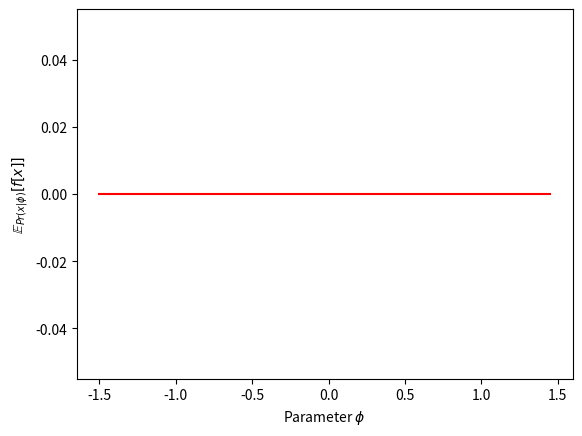
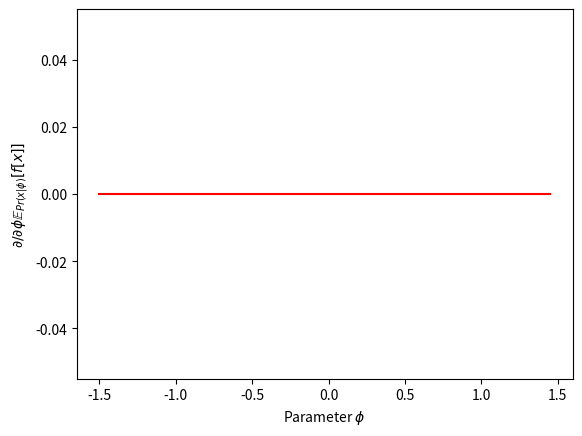
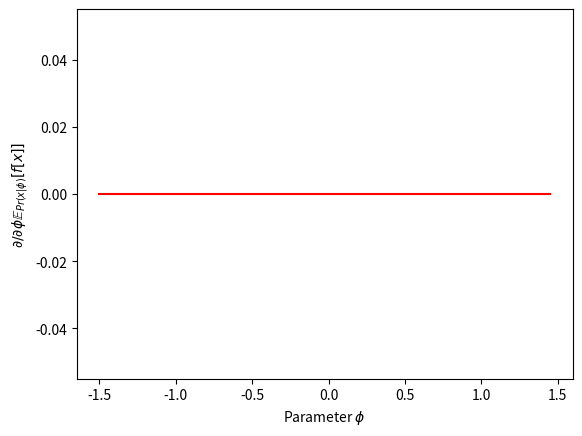

These charts were generated, in order, by the following Python code:
import numpy as np
import matplotlib.pyplot as plt

# Let's approximate this expectation for a particular value of phi
def compute_expectation(phi, n_samples):
  # TODO complete this function
  # 1. Compute the mean of the normal distribution, mu
  # 2. Compute the standard deviation of the normal distribution, sigma
  # 3. Draw n_samples samples using np.random.normal(mu, sigma, size=(n_samples, 1))
  # 4. Compute f[x] for each of these samples
  # 4. Approximate the expectation by taking the average of the values of f[x]
  # Replace this line
  expected_f_given_phi = 0


  return expected_f_given_phi

# Set the seed so the random numbers are all the same
np.random.seed(0)

# Compute the expectation for two values of phi
phi1 = 0.5
n_samples = 10000000
expected_f_given_phi1 = compute_expectation(phi1, n_samples)
print("Your value: ", expected_f_given_phi1, ", True value:  2.7650801613563116")

phi2 = -0.1
n_samples = 10000000
expected_f_given_phi2 = compute_expectation(phi2, n_samples)
print("Your value: ", expected_f_given_phi2, ", True value:  0.8176793102849222")

phi_vals = np.arange(-1.5,1.5, 0.05)
expected_vals = np.zeros_like(phi_vals)
n_samples = 1000000
for i in range(len(phi_vals)):
  expected_vals[i] = compute_expectation(phi_vals[i], n_samples)

fig,ax = plt.subplots()
ax.plot(phi_vals, expected_vals,'r-')
ax.set_xlabel(r'Parameter $\phi$')
ax.set_ylabel(r'$\mathbb{E}_{Pr(x|\phi)}[f[x]]$')
plt.show()

def compute_df_dx_star(x_star):
  # TODO Compute this derivative (function defined at the top)
  # Replace this line:
  deriv = 0;



  return deriv

def compute_dx_star_dphi(epsilon_star, phi):
  # TODO Compute this derivative
    # Replace this line:
  deriv = 0;



  return deriv

def compute_derivative_of_expectation(phi, n_samples):
  # Generate the random values of epsilon
  epsilon_star= np.random.normal(size=(n_samples,1))
  # TODO -- write
  # 1. Compute dx*/dphi using the function defined above
  # 2. Compute x*
  # 3. Compute df/dx* using the function you wrote above
  # 4. Compute df/dphi = df/x* * dx*dphi
  # 5. Average the samples of df/dphi to get the expectation.
  # Replace this line:
  df_dphi = 0



  return df_dphi

# Set the seed so the random numbers are all the same
np.random.seed(0)

# Compute the expectation for two values of phi
phi1 = 0.5
n_samples = 10000000

deriv = compute_derivative_of_expectation(phi1, n_samples)
print("Your value: ", deriv, ", True value:  5.726338035051403")

phi_vals = np.arange(-1.5,1.5, 0.05)
deriv_vals = np.zeros_like(phi_vals)
n_samples = 1000000
for i in range(len(phi_vals)):
  deriv_vals[i] = compute_derivative_of_expectation(phi_vals[i], n_samples)

fig,ax = plt.subplots()
ax.plot(phi_vals, deriv_vals,'r-')
ax.set_xlabel(r'Parameter $\phi$')
ax.set_ylabel(r'$\partial/\partial\phi\mathbb{E}_{Pr(x|\phi)}[f[x]]$')
plt.show()

def d_log_pr_x_given_phi(x,phi):
  # TODO -- fill in this function
  # Compute the derivative of log[Pr(x|phi)]
  # Replace this line:
  deriv =0;


  return deriv


def compute_derivative_of_expectation_score_function(phi, n_samples):
  # TODO -- Compute this function
  # 1. Calculate mu from phi
  # 2. Calculate sigma from phi
  # 3. Generate n_sample random samples of x using np.random.normal
  # 4. Calculate f[x] for all of the samples
  # 5. Multiply f[x] by d_log_pr_x_given_phi
  # 6. Take the average of the samples
  # Replace this line:
  deriv = 0



  return deriv

# Set the seed so the random numbers are all the same
np.random.seed(0)

# Compute the expectation for two values of phi
phi1 = 0.5
n_samples = 100000000

deriv = compute_derivative_of_expectation_score_function(phi1, n_samples)
print("Your value: ", deriv, ", True value:  5.724609927313369")

phi_vals = np.arange(-1.5,1.5, 0.05)
deriv_vals = np.zeros_like(phi_vals)
n_samples = 1000000
for i in range(len(phi_vals)):
  deriv_vals[i] = compute_derivative_of_expectation_score_function(phi_vals[i], n_samples)

fig,ax = plt.subplots()
ax.plot(phi_vals, deriv_vals,'r-')
ax.set_xlabel(r'Parameter $\phi$')
ax.set_ylabel(r'$\partial/\partial\phi\mathbb{E}_{Pr(x|\phi)}[f[x]]$')
plt.show()

n_estimate = 100
n_sample = 1000
phi = 0.3
reparam_estimates = np.zeros((n_estimate,1))
score_function_estimates = np.zeros((n_estimate,1))
for i in range(n_estimate):
  reparam_estimates[i]= compute_derivative_of_expectation(phi, n_samples)
  score_function_estimates[i] = compute_derivative_of_expectation_score_function(phi, n_samples)

print("Variance of reparameterization estimator", np.var(reparam_estimates))
print("Variance of score function estimator", np.var(score_function_estimates))